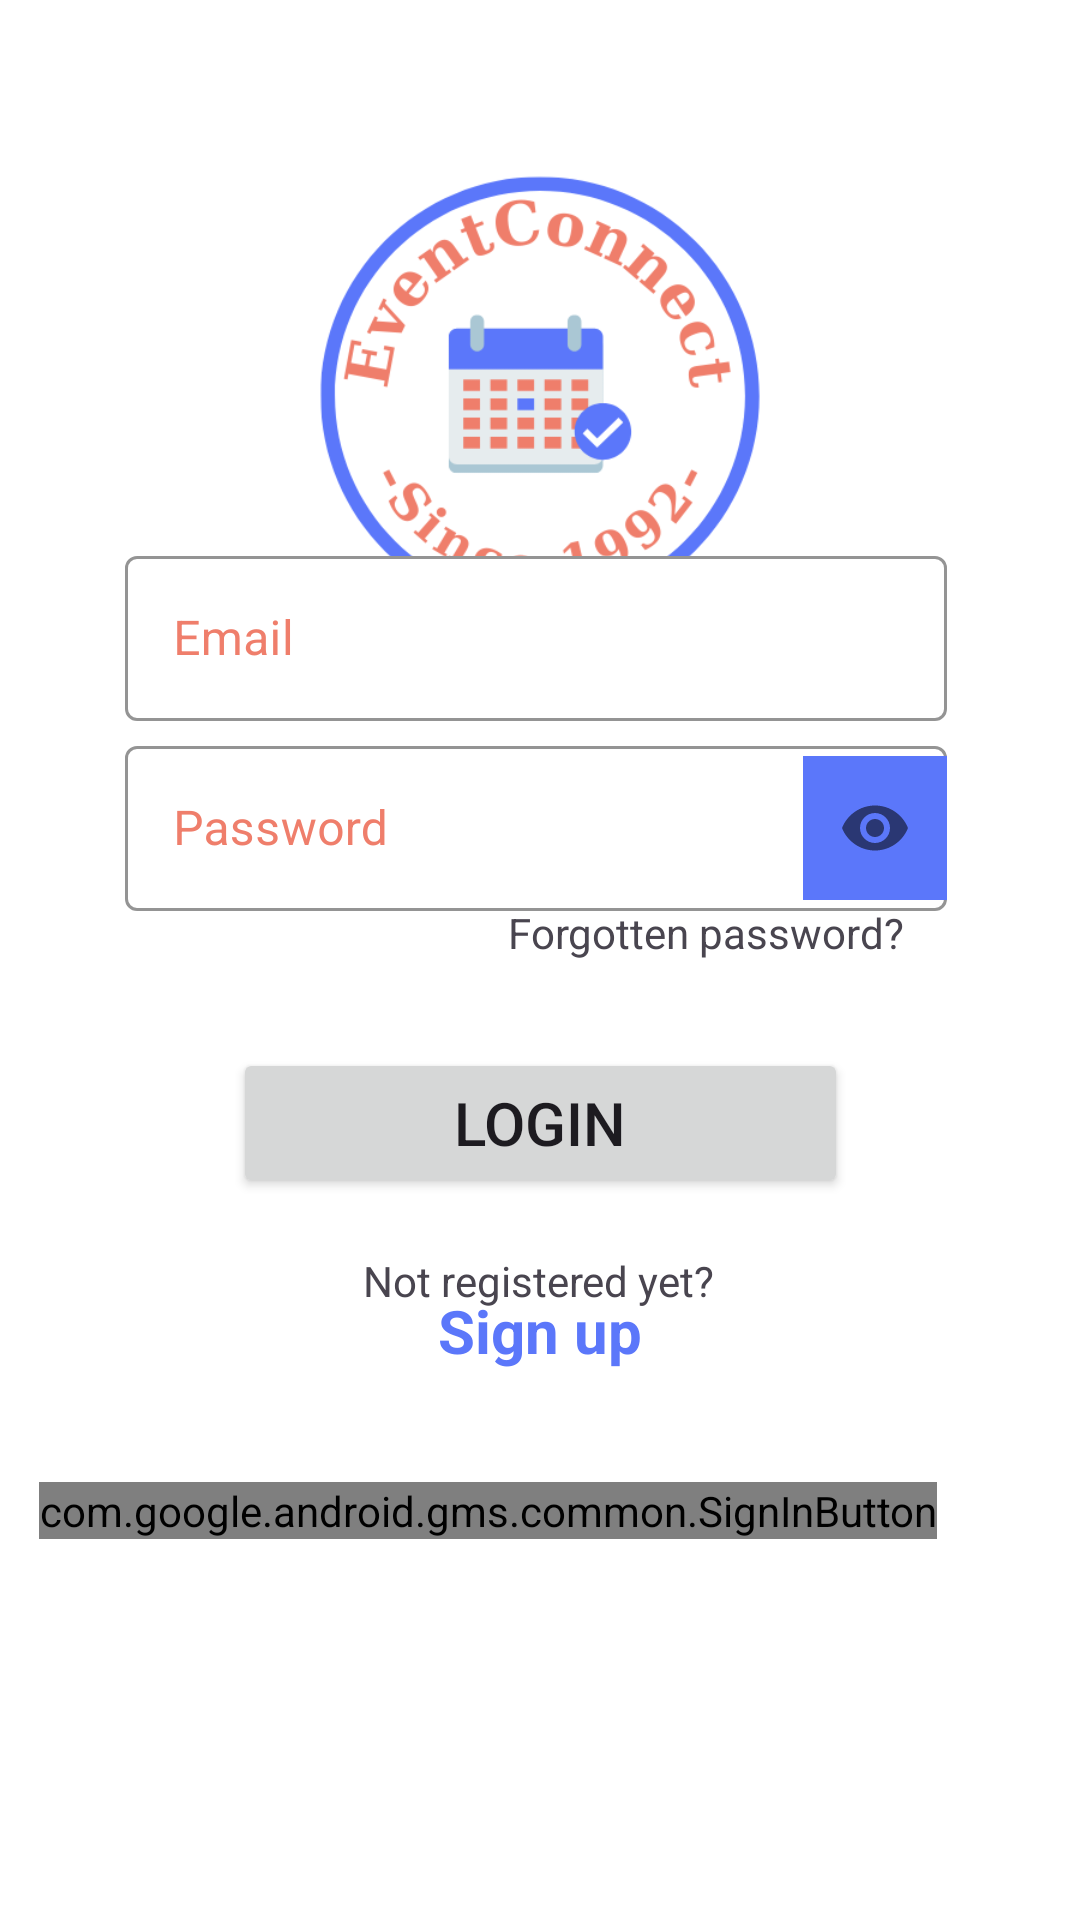

Android layout source for this screen:
<!-- AndroidManifest.xml: application theme Theme.EventConnect -->
<!-- res/layout/login_layout.xml -->
<?xml version="1.0" encoding="utf-8"?>
<androidx.constraintlayout.widget.ConstraintLayout
    xmlns:android="http://schemas.android.com/apk/res/android"
    xmlns:app="http://schemas.android.com/apk/res-auto"
    xmlns:tools="http://schemas.android.com/tools"
    android:layout_width="match_parent"
    android:layout_height="match_parent"
    android:background="@color/white"
    tools:context=".LoginActivity">

    <Button
        android:id="@+id/loginButton"
        android:layout_width="205dp"
        android:layout_height="50dp"
        android:text="@string/login_button_text"
        android:textSize="20sp"
        app:cornerRadius="10dp"
        app:layout_constraintBottom_toBottomOf="parent"
        app:layout_constraintEnd_toEndOf="parent"
        app:layout_constraintStart_toStartOf="parent"
        app:layout_constraintTop_toTopOf="parent"
        app:layout_constraintVertical_bias="0.592" />

    <ImageView
        android:id="@+id/logoImageView"
        android:layout_width="200dp"
        android:layout_height="200dp"
        android:layout_marginTop="32dp"
        android:src="@drawable/logo"
        android:background="@color/white"
        app:layout_constraintEnd_toEndOf="parent"
        app:layout_constraintStart_toStartOf="parent"
        app:layout_constraintTop_toTopOf="parent" />

    <TextView
        android:id="@+id/PassOlvidada"
        android:layout_width="wrap_content"
        android:layout_height="wrap_content"
        android:clickable="true"
        android:focusable="true"
        android:text="@string/forgot_password"
        app:layout_constraintBottom_toBottomOf="parent"
        app:layout_constraintEnd_toEndOf="parent"
        app:layout_constraintHorizontal_bias="0.743"
        app:layout_constraintStart_toStartOf="parent"
        app:layout_constraintTop_toTopOf="parent"
        app:layout_constraintVertical_bias="0.485" />

    <TextView
        android:id="@+id/textView5"
        android:layout_width="wrap_content"
        android:layout_height="wrap_content"
        android:text="@string/not_registered"
        app:layout_constraintBottom_toBottomOf="parent"
        app:layout_constraintEnd_toEndOf="parent"
        app:layout_constraintHorizontal_bias="0.498"
        app:layout_constraintStart_toStartOf="parent"
        app:layout_constraintTop_toTopOf="parent"
        app:layout_constraintVertical_bias="0.672" />

    <TextView
        android:id="@+id/tRegistro"
        android:layout_width="0dp"
        android:layout_height="50dp"
        android:clickable="true"
        android:focusable="true"
        android:text="@string/sign_up"
        android:textAlignment="center"
        android:textAllCaps="false"
        android:textColor="@color/color_principal"
        android:textSize="20sp"
        android:textStyle="bold"
        app:layout_constraintBottom_toBottomOf="parent"
        app:layout_constraintEnd_toEndOf="parent"
        app:layout_constraintHorizontal_bias="0.0"
        app:layout_constraintStart_toStartOf="parent"
        app:layout_constraintTop_toTopOf="parent"
        app:layout_constraintVertical_bias="0.729" />

    <com.google.android.material.textfield.TextInputLayout
        android:id="@+id/textInputLayoutPass"
        style="@style/colorBox"
        android:layout_width="276dp"
        android:layout_height="63dp"
        app:boxStrokeWidthFocused="2dp"
        app:layout_constraintBottom_toBottomOf="parent"
        app:layout_constraintEnd_toEndOf="parent"
        app:layout_constraintHorizontal_bias="0.496"
        app:layout_constraintStart_toStartOf="parent"
        app:layout_constraintTop_toTopOf="parent"
        app:layout_constraintVertical_bias="0.422"
        app:passwordToggleEnabled="true">

        <com.google.android.material.textfield.TextInputEditText
            android:id="@+id/passwordEditText"
            android:layout_width="274dp"
            android:layout_height="55dp"
            android:ems="10"
            android:hint="@string/password"
            android:inputType="textPassword"
            android:textAlignment="viewStart"
            android:textColorHint="#CDCCCC"
            android:textSize="16sp"
            app:layout_constraintBottom_toBottomOf="parent"
            app:layout_constraintEnd_toEndOf="parent"
            app:layout_constraintHorizontal_bias="0.503"
            app:layout_constraintStart_toStartOf="parent"
            app:layout_constraintTop_toTopOf="parent"
            app:layout_constraintVertical_bias="0.431" />
    </com.google.android.material.textfield.TextInputLayout>

    <com.google.android.material.textfield.TextInputLayout
        android:id="@+id/textInputLayoutEmail"
        style="@style/colorBox"
        android:layout_width="276dp"
        android:layout_height="63dp"
        app:layout_constraintBottom_toBottomOf="parent"
        app:layout_constraintEnd_toEndOf="parent"
        app:layout_constraintHorizontal_bias="0.496"
        app:layout_constraintStart_toStartOf="parent"
        app:layout_constraintTop_toTopOf="parent"
        app:layout_constraintVertical_bias="0.312">

        <com.google.android.material.textfield.TextInputEditText
            android:id="@+id/emailEditText"
            android:layout_width="274dp"
            android:layout_height="55dp"
            android:ems="10"
            android:hint="@string/email"
            android:inputType="textPersonName"
            android:textAlignment="viewStart"
            android:textColorHint="#CDCCCC"
            android:textSize="16sp"
            app:layout_constraintBottom_toBottomOf="parent"
            app:layout_constraintEnd_toEndOf="parent"
            app:layout_constraintHorizontal_bias="0.496"
            app:layout_constraintStart_toStartOf="parent"
            app:layout_constraintTop_toTopOf="parent"
            app:layout_constraintVertical_bias="0.343" />
    </com.google.android.material.textfield.TextInputLayout>

    <com.google.android.gms.common.SignInButton
        android:id="@+id/btnSignInGoogle"
        android:layout_width="wrap_content"
        android:layout_height="wrap_content"
        android:layout_gravity="center"
        app:layout_constraintBottom_toBottomOf="parent"
        app:layout_constraintEnd_toStartOf="@+id/flagEnImageViewLogin"
        app:layout_constraintHorizontal_bias="0.494"
        app:layout_constraintStart_toEndOf="@+id/flagEsImageViewLogin"
        app:layout_constraintTop_toBottomOf="@+id/tRegistro"
        app:layout_constraintVertical_bias="0.1" />


    <ImageView
        android:id="@+id/flagEnImageViewLogin"
        android:layout_width="48dp"
        android:layout_height="48dp"
        android:layout_alignParentEnd="true"
        android:layout_marginEnd="44dp"
        android:layout_marginBottom="84dp"
        android:clickable="true"
        android:focusable="true"
        android:src="@drawable/flag_en"
        app:layout_constraintBottom_toBottomOf="parent"
        app:layout_constraintEnd_toEndOf="parent"
        app:layout_constraintTop_toBottomOf="@+id/btnSignInGoogle"
        tools:ignore="MissingConstraints" />

    <ImageView
        android:id="@+id/flagEsImageViewLogin"
        android:layout_width="48dp"
        android:layout_height="48dp"
        android:layout_alignParentStart="true"
        android:layout_marginEnd="212dp"
        android:layout_marginBottom="84dp"
        android:clickable="true"
        android:focusable="true"
        android:src="@drawable/flag_es"
        app:layout_constraintBottom_toBottomOf="parent"
        app:layout_constraintEnd_toStartOf="@+id/flagEnImageViewLogin"
        app:layout_constraintHorizontal_bias="1.0"
        app:layout_constraintStart_toStartOf="parent"
        app:layout_constraintTop_toBottomOf="@+id/btnSignInGoogle"
        tools:ignore="MissingConstraints" />

</androidx.constraintlayout.widget.ConstraintLayout>
<!-- resources referenced by this layout -->
<resources>
  <color name="color_principal">#FF5B77FA</color>
  <color name="white">#FFFFFFFF</color>
  <!-- drawable logo: png bitmap (drawable, 41057 bytes) -->
  <string name="email">Email</string>
  <string name="forgot_password">Forgotten password?</string>
  <string name="login_button_text">Login</string>
  <string name="not_registered">Not registered yet?</string>
  <string name="password">Password</string>
  <string name="sign_up">Sign up</string>
  <style name="colorBox" parent="Widget.MaterialComponents.TextInputLayout.OutlinedBox">
          
          <item name="boxBackgroundColor">#FFFFFF</item>
  
          
          <item name="boxStrokeColor">@color/color_principal</item>
  
          
          <item name="android:textColorHint">@color/color_letra</item>
  
          
          <item name="android:textColor">@color/black</item>
  
          <item name="hintTextColor">@color/color_letra</item>
          <item name="endIconTint">@color/color_principal</item>
          <item name="startIconTint">@color/color_principal</item>
      </style>
  <style name="Theme.EventConnect" parent="Base.Theme.EventConnect" />
  <color name="color_letra">#FFEF7E6B</color>
  <color name="black">#FF000000</color>
  <style name="Base.Theme.EventConnect" parent="Theme.Material3.DayNight.NoActionBar">
          
          
          <item name="colorPrimary">@color/color_principal</item>
          <item name="colorSecondary">@color/color_letra</item>
          <item name="actionBarItemBackground">@color/color_principal</item>
      </style>
</resources>
